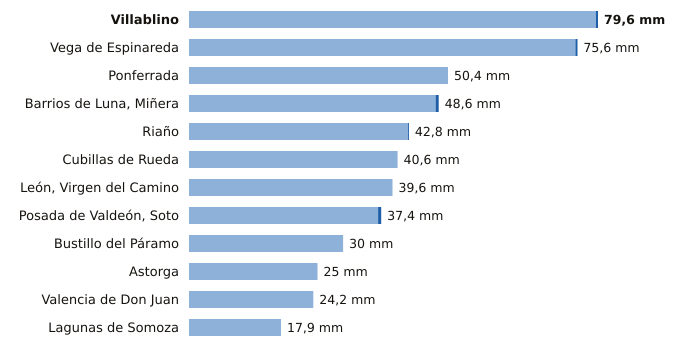

The file beside this chart, header and first rows:
estacion, provincia, indicativo, mm_6_dias_anteriores, mm_hoy, mm_7_dias, horas_de_hoy
Villablino, León, 1541B, 79.2, 0.4, 79.6, 3
Vega de Espinareda, León, 1561I, 75.2, 0.4, 75.6, 3
Ponferrada, León, 1549, 50.4, 0.0, 50.4, 4
Barrios de Luna, Miñera, León, 2701D, 48.0, 0.6, 48.6, 3
Riaño, León, 2624C, 42.6, 0.2, 42.8, 2
Cubillas de Rueda, León, 2626Y, 40.6, 0.0, 40.6, 3
León, Virgen del Camino, León, 2661, 39.6, 0.0, 39.6, 4
Posada de Valdeón, Soto, León, 1178Y, 36.8, 0.6, 37.4, 4
Bustillo del Páramo, León, 2742R, 30.0, 0.0, 30.0, 3
Astorga, León, 2734D, 25.0, 0.0, 25.0, 4
Valencia de Don Juan, León, 2664B, 24.2, 0.0, 24.2, 3
Lagunas de Somoza, León, 2737E, 17.9, 0.0, 17.9, 4
